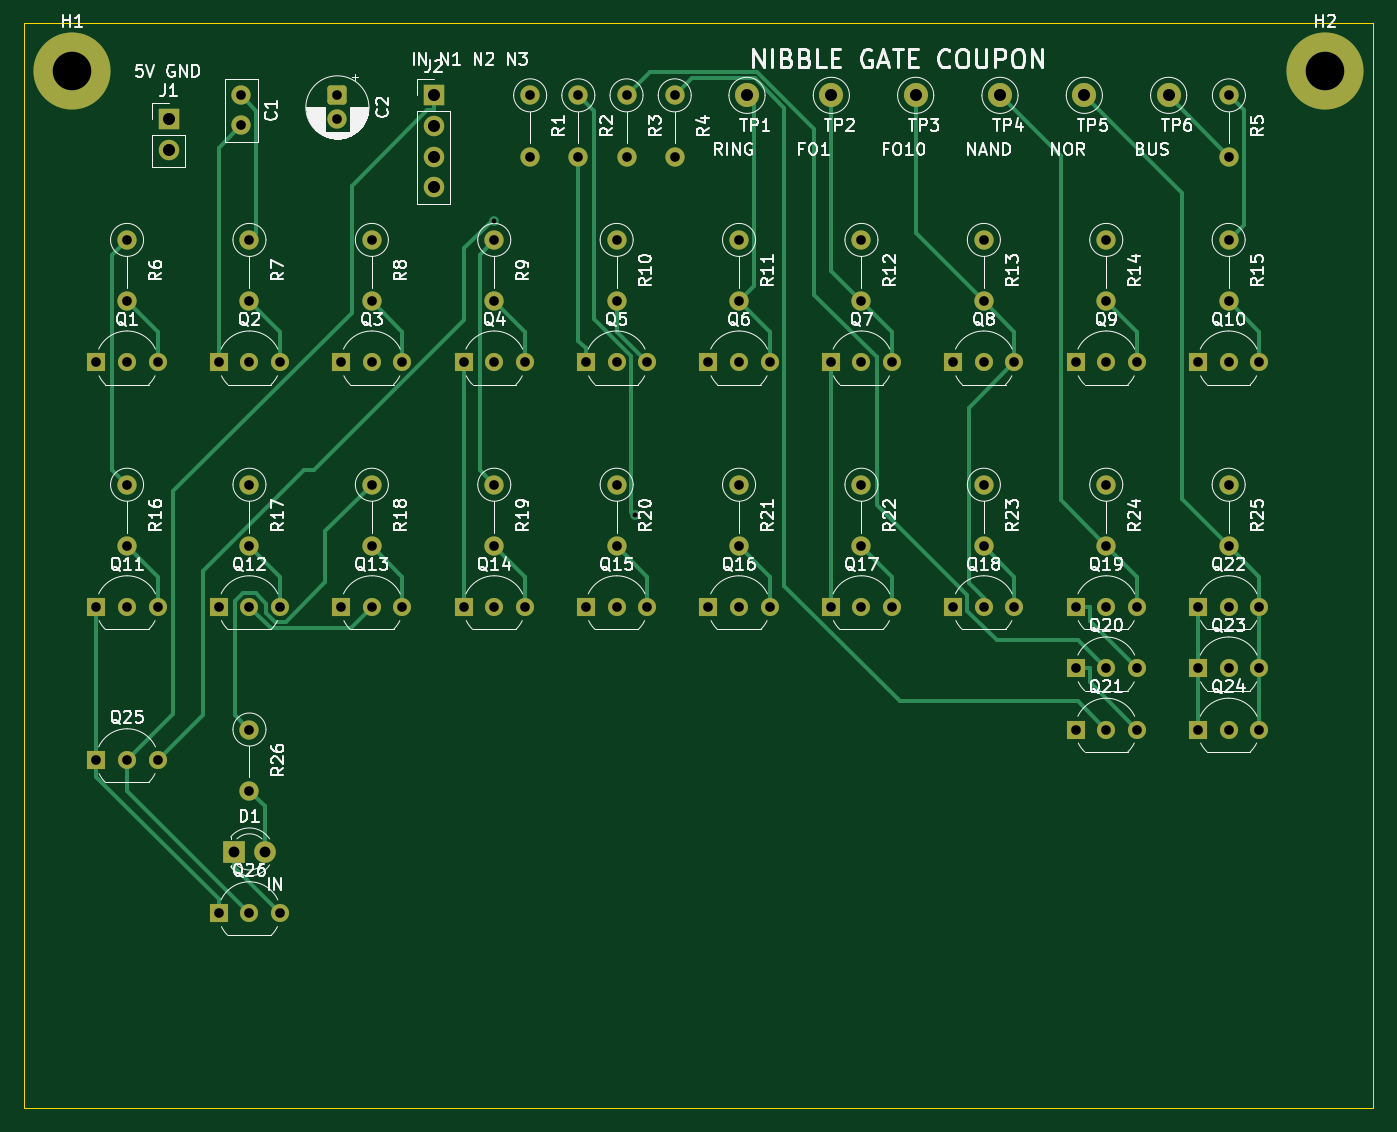
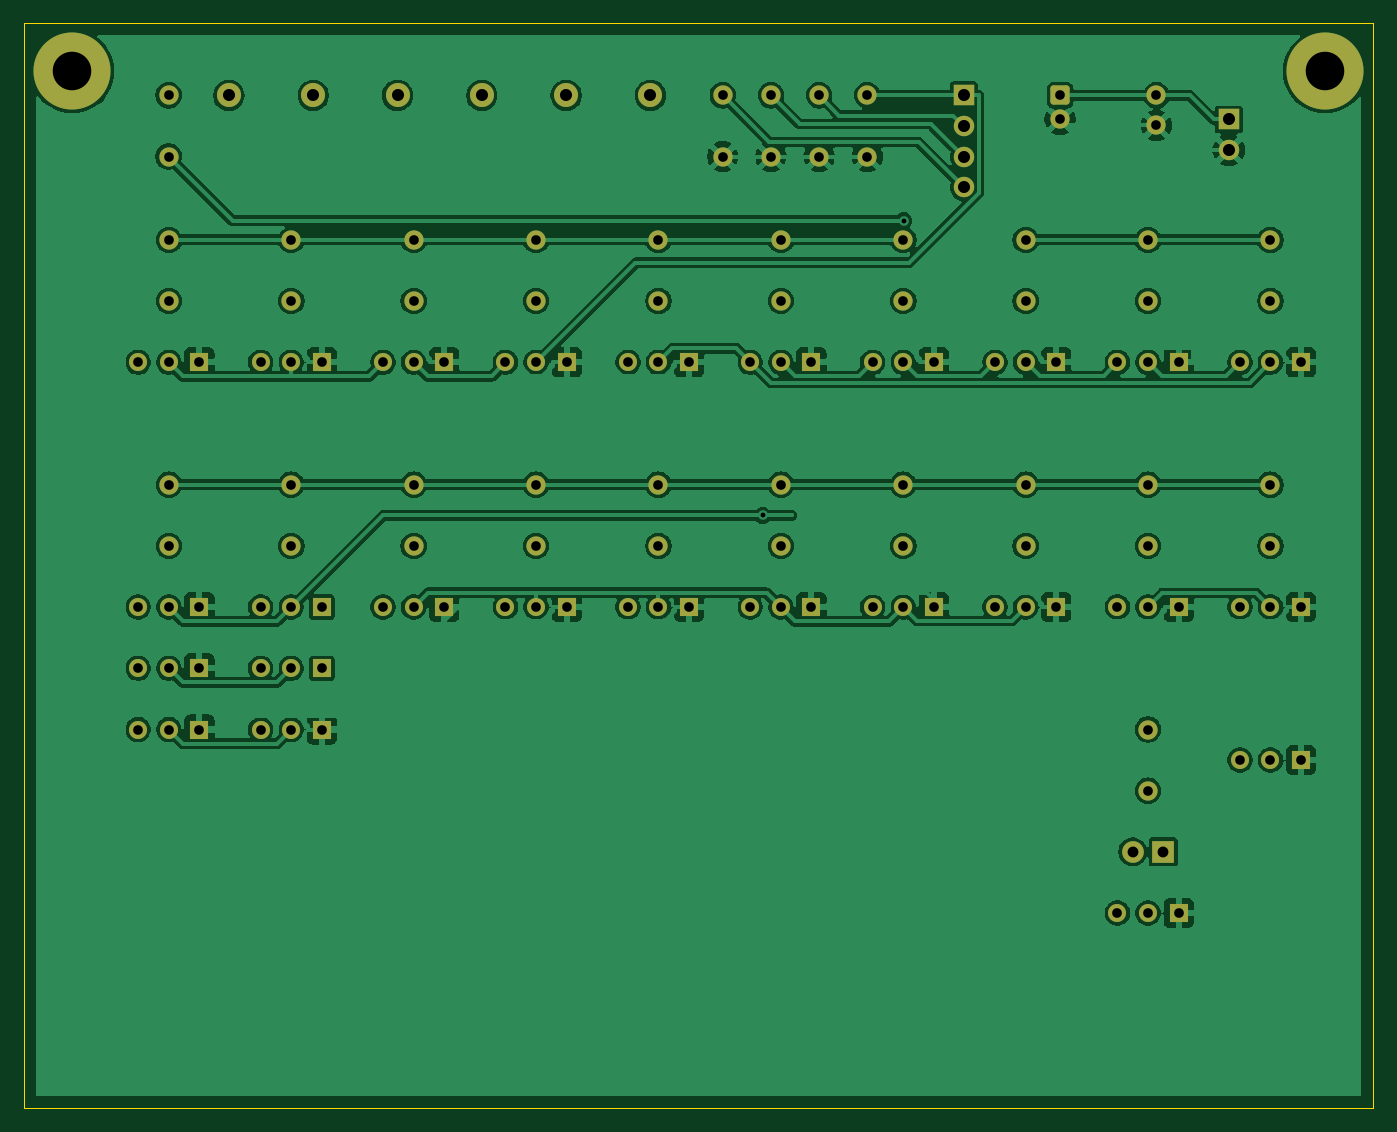
Circuit board: 10 layer files. Board 112.0 x 90.0 mm.
- bottom_copper: coupon-B_Cu.gbl (218642 bytes)
- bottom_mask: coupon-B_Mask.gbs (6440 bytes)
- paste: coupon-B_Paste.gbp (451 bytes)
- bottom_silk: coupon-B_Silkscreen.gbo (452 bytes)
- outline: coupon-Edge_Cuts.gm1 (617 bytes)
- top_copper: coupon-F_Cu.gtl (18038 bytes)
- top_mask: coupon-F_Mask.gts (6440 bytes)
- paste: coupon-F_Paste.gtp (451 bytes)
- top_silk: coupon-F_Silkscreen.gto (139565 bytes)
- drill: coupon.drl (2571 bytes)

=== bottom_copper: coupon-B_Cu.gbl (218642 bytes, source omitted) ===
=== bottom_mask: coupon-B_Mask.gbs (6440 bytes, source omitted) ===
=== paste: coupon-B_Paste.gbp ===
%TF.GenerationSoftware,KiCad,Pcbnew,10.0.5*%
%TF.CreationDate,2026-09-09T10:34:45-04:00*%
%TF.ProjectId,coupon,636f7570-6f6e-42e6-9b69-6361645f7063,rev?*%
%TF.SameCoordinates,Original*%
%TF.FileFunction,Paste,Bot*%
%TF.FilePolarity,Positive*%
%FSLAX46Y46*%
G04 Gerber Fmt 4.6, Leading zero omitted, Abs format (unit mm)*
G04 Created by KiCad (PCBNEW 10.0.5) date 2026-09-09 10:34:45*
%MOMM*%
%LPD*%
G01*
G04 APERTURE LIST*
G04 APERTURE END LIST*
M02*

=== bottom_silk: coupon-B_Silkscreen.gbo ===
%TF.GenerationSoftware,KiCad,Pcbnew,10.0.5*%
%TF.CreationDate,2026-09-09T10:34:45-04:00*%
%TF.ProjectId,coupon,636f7570-6f6e-42e6-9b69-6361645f7063,rev?*%
%TF.SameCoordinates,Original*%
%TF.FileFunction,Legend,Bot*%
%TF.FilePolarity,Positive*%
%FSLAX46Y46*%
G04 Gerber Fmt 4.6, Leading zero omitted, Abs format (unit mm)*
G04 Created by KiCad (PCBNEW 10.0.5) date 2026-09-09 10:34:45*
%MOMM*%
%LPD*%
G01*
G04 APERTURE LIST*
G04 APERTURE END LIST*
M02*

=== outline: coupon-Edge_Cuts.gm1 ===
%TF.GenerationSoftware,KiCad,Pcbnew,10.0.5*%
%TF.CreationDate,2026-09-09T10:34:45-04:00*%
%TF.ProjectId,coupon,636f7570-6f6e-42e6-9b69-6361645f7063,rev?*%
%TF.SameCoordinates,Original*%
%TF.FileFunction,Profile,NP*%
%FSLAX46Y46*%
G04 Gerber Fmt 4.6, Leading zero omitted, Abs format (unit mm)*
G04 Created by KiCad (PCBNEW 10.0.5) date 2026-09-09 10:34:45*
%MOMM*%
%LPD*%
G01*
G04 APERTURE LIST*
%TA.AperFunction,Profile*%
%ADD10C,0.100000*%
%TD*%
G04 APERTURE END LIST*
D10*
X0Y0D02*
X112000000Y0D01*
X0Y-90040000D02*
X0Y0D01*
X112000000Y0D02*
X112000000Y-90040000D01*
X112000000Y-90040000D02*
X0Y-90040000D01*
M02*

=== top_copper: coupon-F_Cu.gtl (18038 bytes, source omitted) ===
=== top_mask: coupon-F_Mask.gts (6440 bytes, source omitted) ===
=== paste: coupon-F_Paste.gtp ===
%TF.GenerationSoftware,KiCad,Pcbnew,10.0.5*%
%TF.CreationDate,2026-09-09T10:34:45-04:00*%
%TF.ProjectId,coupon,636f7570-6f6e-42e6-9b69-6361645f7063,rev?*%
%TF.SameCoordinates,Original*%
%TF.FileFunction,Paste,Top*%
%TF.FilePolarity,Positive*%
%FSLAX46Y46*%
G04 Gerber Fmt 4.6, Leading zero omitted, Abs format (unit mm)*
G04 Created by KiCad (PCBNEW 10.0.5) date 2026-09-09 10:34:45*
%MOMM*%
%LPD*%
G01*
G04 APERTURE LIST*
G04 APERTURE END LIST*
M02*

=== top_silk: coupon-F_Silkscreen.gto (139565 bytes, source omitted) ===
=== drill: coupon.drl ===
M48
; DRILL file KiCad 10.0.5 date 2026-09-09T10:34:45
; FORMAT={-:-/ absolute / metric / decimal}
; #@! TF.CreationDate,2026-09-09T10:34:45-04:00
; #@! TF.GenerationSoftware,Kicad,Pcbnew,10.0.5
; #@! TF.FileFunction,MixedPlating,1,2
FMAT,2
METRIC
; #@! TA.AperFunction,Plated,PTH,ViaDrill
T1C0.400
; #@! TA.AperFunction,Plated,PTH,ComponentDrill
T2C0.800
; #@! TA.AperFunction,Plated,PTH,ComponentDrill
T3C0.900
; #@! TA.AperFunction,Plated,PTH,ComponentDrill
T4C1.000
; #@! TA.AperFunction,Plated,PTH,ComponentDrill
T5C3.200
%
G90
G05
T1
X38.971Y-16.397
X50.702Y-40.867
T2
X6.0Y-28.16
X6.0Y-48.48
X6.0Y-61.18
X8.54Y-18.0
X8.54Y-23.08
X8.54Y-28.16
X8.54Y-38.32
X8.54Y-43.4
X8.54Y-48.48
X8.54Y-61.18
X11.08Y-28.16
X11.08Y-48.48
X11.08Y-61.18
X16.16Y-28.16
X16.16Y-48.48
X16.16Y-73.88
X18.0Y-6.0
X18.0Y-8.5
X18.7Y-18.0
X18.7Y-23.08
X18.7Y-28.16
X18.7Y-38.32
X18.7Y-43.4
X18.7Y-48.48
X18.7Y-58.64
X18.7Y-63.72
X18.7Y-73.88
X21.24Y-28.16
X21.24Y-48.48
X21.24Y-73.88
X26.0Y-6.0
X26.0Y-8.0
X26.32Y-28.16
X26.32Y-48.48
X28.86Y-18.0
X28.86Y-23.08
X28.86Y-28.16
X28.86Y-38.32
X28.86Y-43.4
X28.86Y-48.48
X31.4Y-28.16
X31.4Y-48.48
X36.48Y-28.16
X36.48Y-48.48
X39.02Y-18.0
X39.02Y-23.08
X39.02Y-28.16
X39.02Y-38.32
X39.02Y-43.4
X39.02Y-48.48
X41.56Y-28.16
X41.56Y-48.48
X42.0Y-6.0
X42.0Y-11.08
X46.0Y-6.0
X46.0Y-11.08
X46.64Y-28.16
X46.64Y-48.48
X49.18Y-18.0
X49.18Y-23.08
X49.18Y-28.16
X49.18Y-38.32
X49.18Y-43.4
X49.18Y-48.48
X50.0Y-6.0
X50.0Y-11.08
X51.72Y-28.16
X51.72Y-48.48
X54.0Y-6.0
X54.0Y-11.08
X56.8Y-28.16
X56.8Y-48.48
X59.34Y-18.0
X59.34Y-23.08
X59.34Y-28.16
X59.34Y-38.32
X59.34Y-43.4
X59.34Y-48.48
X61.88Y-28.16
X61.88Y-48.48
X66.96Y-28.16
X66.96Y-48.48
X69.5Y-18.0
X69.5Y-23.08
X69.5Y-28.16
X69.5Y-38.32
X69.5Y-43.4
X69.5Y-48.48
X72.04Y-28.16
X72.04Y-48.48
X77.12Y-28.16
X77.12Y-48.48
X79.66Y-18.0
X79.66Y-23.08
X79.66Y-28.16
X79.66Y-38.32
X79.66Y-43.4
X79.66Y-48.48
X82.2Y-28.16
X82.2Y-48.48
X87.28Y-28.16
X87.28Y-48.48
X87.28Y-53.56
X87.28Y-58.64
X89.82Y-18.0
X89.82Y-23.08
X89.82Y-28.16
X89.82Y-38.32
X89.82Y-43.4
X89.82Y-48.48
X89.82Y-53.56
X89.82Y-58.64
X92.36Y-28.16
X92.36Y-48.48
X92.36Y-53.56
X92.36Y-58.64
X97.44Y-28.16
X97.44Y-48.48
X97.44Y-53.56
X97.44Y-58.64
X99.98Y-18.0
X99.98Y-23.08
X99.98Y-28.16
X99.98Y-38.32
X99.98Y-43.4
X99.98Y-48.48
X99.98Y-53.56
X99.98Y-58.64
X100.0Y-6.0
X100.0Y-11.08
X102.52Y-28.16
X102.52Y-48.48
X102.52Y-53.56
X102.52Y-58.64
T3
X17.43Y-68.8
X19.97Y-68.8
T4
X12.0Y-8.0
X12.0Y-10.54
X34.0Y-6.0
X34.0Y-8.54
X34.0Y-11.08
X34.0Y-13.62
X60.0Y-6.0
X67.0Y-6.0
X74.0Y-6.0
X81.0Y-6.0
X88.0Y-6.0
X95.0Y-6.0
T5
X4.0Y-4.0
X108.0Y-4.0
M30
